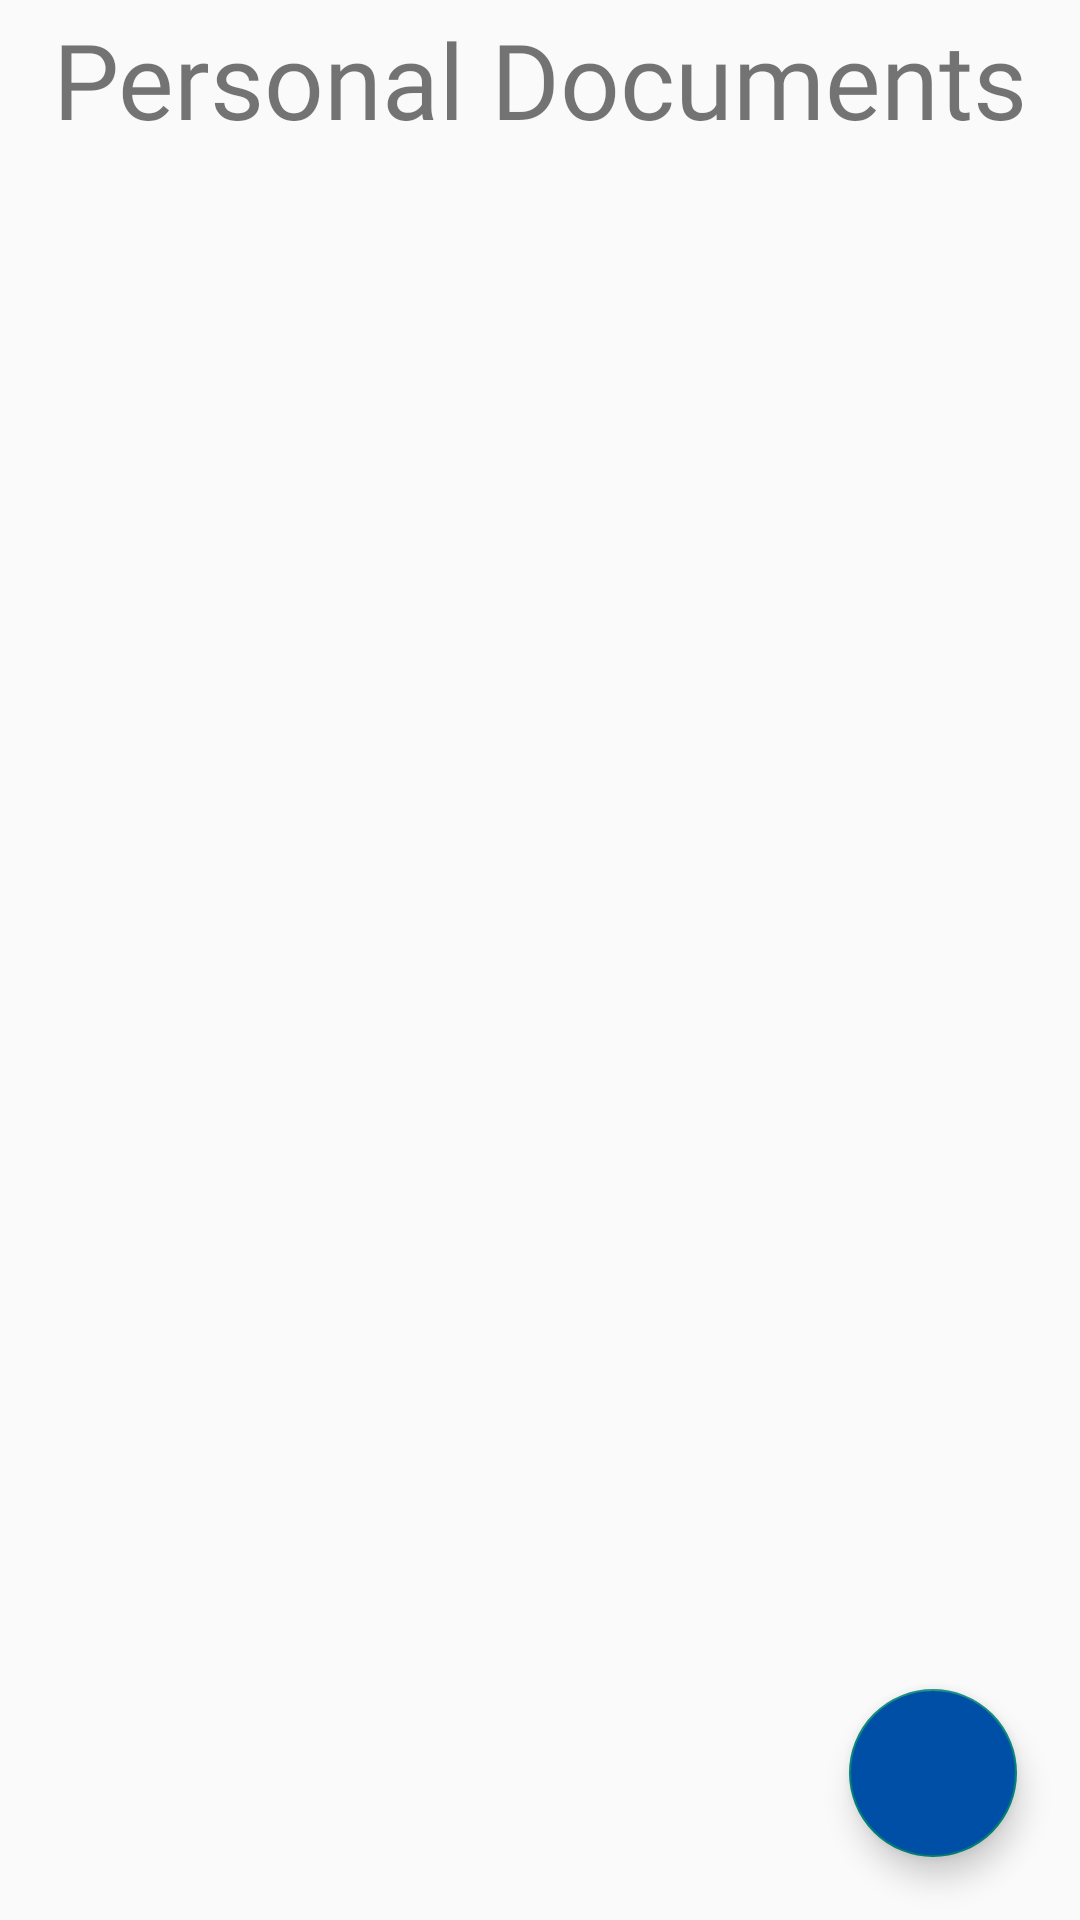

Write the Android layout XML for this screen, with the resource values it uses.
<!-- AndroidManifest.xml: application theme Theme.Register_Login_Firebase -->
<!-- res/layout/fragment_personal_document.xml -->
<?xml version="1.0" encoding="utf-8"?>
<androidx.constraintlayout.widget.ConstraintLayout xmlns:android="http://schemas.android.com/apk/res/android"
    xmlns:tools="http://schemas.android.com/tools"
    android:layout_width="match_parent"
    android:layout_height="match_parent"
    xmlns:app="http://schemas.android.com/apk/res-auto"
    tools:context=".PersonalDocumentFragment">

    

    <TextView
        android:id="@+id/personaltitle"
        android:layout_width="match_parent"
        android:layout_height="wrap_content"
        android:text="Personal Documents"
        android:fontFamily="@font/poppins_semibold"
        android:textSize="35sp"
        android:layout_marginTop="3dp"
        android:gravity="center"
        app:layout_constraintTop_toTopOf="parent"
        app:layout_constraintEnd_toEndOf="parent"
        app:layout_constraintBottom_toTopOf="@+id/personalrecycle"
        app:layout_constraintStart_toStartOf="parent"
        />

    <androidx.recyclerview.widget.RecyclerView
        android:id="@+id/personalrecycle"
        android:layout_width="match_parent"
        android:layout_height="wrap_content"
        android:layout_marginTop="10dp"
        app:layout_constraintTop_toBottomOf="@id/personaltitle"
        app:layout_constraintStart_toStartOf="parent"
        app:layout_constraintEnd_toEndOf="parent"
        />

    <com.google.android.material.floatingactionbutton.FloatingActionButton
        android:id="@+id/document_add"
        android:layout_width="wrap_content"
        android:layout_height="wrap_content"
        app:layout_constraintEnd_toEndOf="parent"
        app:layout_constraintBottom_toBottomOf="parent"
        android:layout_margin="21dp"
        android:src="@drawable/add"
        android:tint="#fff"
        android:backgroundTint="@color/purple_500"/>
</androidx.constraintlayout.widget.ConstraintLayout>
<!-- resources referenced by this layout -->
<resources>
  <color name="purple_500">#004FA6</color>
  <style name="Theme.Register_Login_Firebase" parent="Theme.MaterialComponents.DayNight.NoActionBar.Bridge">
          
          <item name="colorPrimary">@color/purple_500</item>
          <item name="colorPrimaryVariant">@color/purple_700</item>
          <item name="colorOnPrimary">@color/white</item>
          
          <item name="colorSecondary">@color/teal_200</item>
          <item name="colorSecondaryVariant">@color/teal_700</item>
          <item name="colorOnSecondary">@color/black</item>
          
          <item name="android:statusBarColor" tools:targetApi="l">?attr/colorPrimaryVariant</item>
          
  
      </style>
  <color name="purple_700">#FF3700B3</color>
  <color name="white">#FFFFFFFF</color>
  <color name="teal_200">#FF03DAC5</color>
  <color name="teal_700">#FF018786</color>
  <color name="black">#FF000000</color>
</resources>
